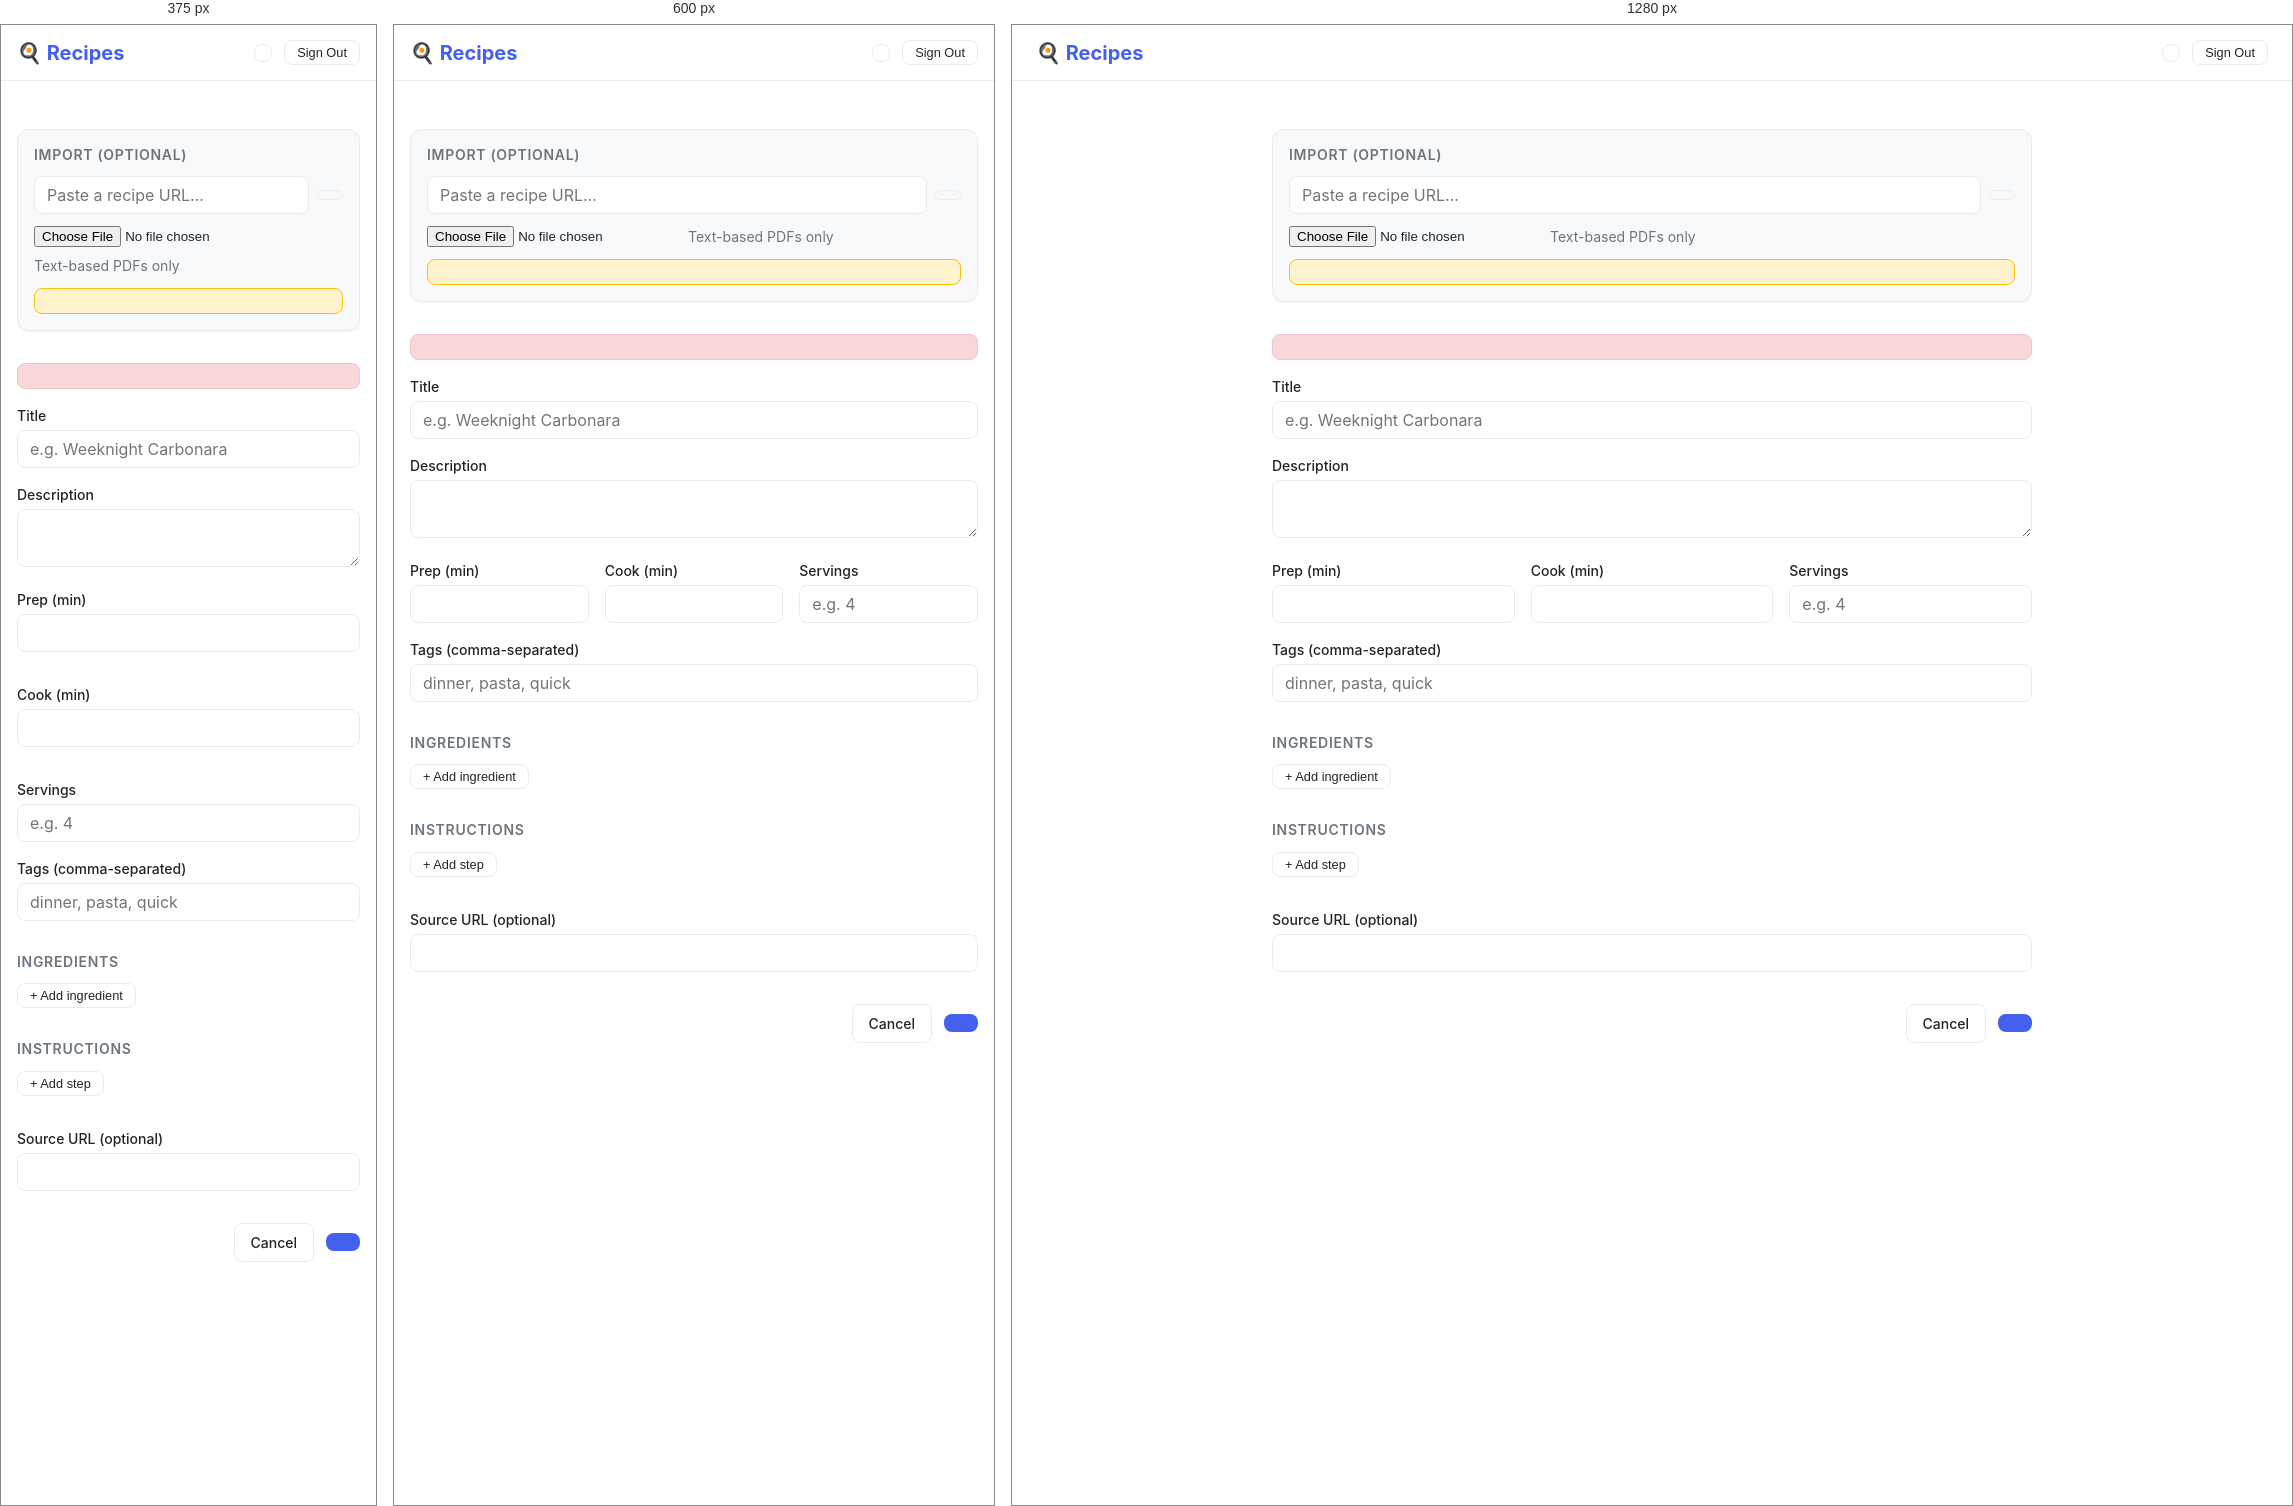
Rendered at 375 px, 600 px and 1280 px, left to right.

<!-- file: edit.html -->
<!DOCTYPE html>
<html lang="en" data-theme="system">
<head>
  <meta charset="UTF-8">
  <meta name="viewport" content="width=device-width, initial-scale=1.0">
  <title>Edit Recipe</title>
  <link rel="stylesheet" href="/css/tokens.css">
  <link rel="stylesheet" href="/css/base.css">
  <link rel="stylesheet" href="/css/components.css">
  <link rel="stylesheet" href="/css/pages.css">
  <script>
    const t = localStorage.getItem('theme') || 'system';
    document.documentElement.setAttribute('data-theme',
      t === 'system' ? (window.matchMedia('(prefers-color-scheme: dark)').matches ? 'dark' : 'light') : t);
  </script>
</head>
<body data-page="edit">

  <header class="app-header" x-data>
    <a href="/" class="app-logo">🍳 Recipes</a>
    <div class="header-actions">
      <button class="btn btn-ghost btn-icon" @click="$store.ui.toggleTheme()" title="Toggle dark mode">
        <span x-text="$store.ui.getEffectiveTheme() === 'dark' ? '☀️' : '🌙'"></span>
      </button>
      <button class="btn btn-ghost btn-sm" @click="$store.auth.logout()">Sign Out</button>
    </div>
  </header>

  <main class="page-content" x-data="editPage()" x-init="init()">
    <div class="edit-form">
      <h1 x-text="id ? 'Edit Recipe' : 'New Recipe'" style="margin-bottom:var(--space-6);"></h1>

      <!-- Import (create mode only) -->
      <div class="card form-section" x-show="!id" style="padding:var(--space-4);">
        <h2 class="recipe-section-title">Import (optional)</h2>
        <div class="import-row" style="margin-bottom:var(--space-3);">
          <input class="input" type="url" placeholder="Paste a recipe URL…" x-model="importUrlValue">
          <button class="btn btn-ghost btn-sm" @click="importUrl()" :disabled="importing">
            <span x-text="importing ? 'Importing…' : 'Import from URL'"></span>
          </button>
        </div>
        <div class="import-row">
          <input type="file" accept="application/pdf" x-ref="pdf" @change="importPdf($event)">
          <span class="text-muted" style="font-size:var(--text-sm);">Text-based PDFs only</span>
        </div>
        <div class="import-warning" x-show="importWarning" x-text="importWarning"></div>
      </div>

      <div x-show="error" class="auth-notice auth-notice--error" x-text="error"></div>

      <!-- Basics -->
      <div class="form-section">
        <div class="form-group">
          <label class="form-label">Title</label>
          <input class="input" type="text" x-model="form.title" placeholder="e.g. Weeknight Carbonara">
        </div>
        <div class="form-group">
          <label class="form-label">Description</label>
          <textarea class="input" rows="2" x-model="form.description"></textarea>
        </div>
        <div class="field-grid">
          <div class="form-group">
            <label class="form-label">Prep (min)</label>
            <input class="input" type="number" min="0" x-model.number="form.prep_time_minutes">
          </div>
          <div class="form-group">
            <label class="form-label">Cook (min)</label>
            <input class="input" type="number" min="0" x-model.number="form.cook_time_minutes">
          </div>
          <div class="form-group">
            <label class="form-label">Servings</label>
            <input class="input" type="text" x-model="form.servings" placeholder="e.g. 4">
          </div>
        </div>
        <div class="form-group">
          <label class="form-label">Tags (comma-separated)</label>
          <input class="input" type="text" x-model="form.tagsText" placeholder="dinner, pasta, quick">
        </div>
      </div>

      <!-- Ingredients -->
      <div class="form-section">
        <h2 class="recipe-section-title">Ingredients</h2>
        <template x-for="(ing, i) in form.ingredients" :key="i">
          <div class="line-row">
            <input class="input" type="text" x-model="form.ingredients[i]" placeholder="1 cup flour">
            <button class="btn btn-ghost btn-icon" @click="form.ingredients.splice(i, 1)" title="Remove">✕</button>
          </div>
        </template>
        <button class="btn btn-ghost btn-sm" @click="form.ingredients.push('')">+ Add ingredient</button>
      </div>

      <!-- Instructions -->
      <div class="form-section">
        <h2 class="recipe-section-title">Instructions</h2>
        <template x-for="(step, i) in form.instructions" :key="i">
          <div class="line-row">
            <span class="text-muted" style="padding-top:.5rem; min-width:1.5rem;" x-text="(i + 1) + '.'"></span>
            <textarea class="input" rows="2" x-model="form.instructions[i]"></textarea>
            <button class="btn btn-ghost btn-icon" @click="form.instructions.splice(i, 1)" title="Remove">✕</button>
          </div>
        </template>
        <button class="btn btn-ghost btn-sm" @click="form.instructions.push('')">+ Add step</button>
      </div>

      <div class="form-section">
        <div class="form-group">
          <label class="form-label">Source URL (optional)</label>
          <input class="input" type="url" x-model="form.source_url">
        </div>
      </div>

      <div class="header-actions" style="justify-content:flex-end;">
        <a class="btn btn-ghost" href="/">Cancel</a>
        <button class="btn btn-primary" @click="save()" :disabled="saving">
          <span x-text="saving ? 'Saving…' : 'Save Recipe'"></span>
        </button>
      </div>
    </div>
  </main>

  <div class="toast" x-data x-cloak x-show="$store.ui.toast" x-transition>
    <span class="toast-msg" x-text="$store.ui.toast?.msg"></span>
    <button class="toast-close" @click="$store.ui.dismissToast()">✕</button>
  </div>

  <script type="module" src="/js/app.js"></script>
</body>
</html>


/* @media block from css/base.css */
@media (max-width: 640px) {
  main { padding: var(--space-4); }
  .container { padding: 0 var(--space-4); }
}

/* @media block from css/components.css */
@media (max-width: 640px) {
  .app-header {
    padding: 0 var(--space-4);
  }

  .app-nav {
    padding: 0 var(--space-4);
  }
}

/* @media block from css/components.css */
@media (max-width: 640px) {
  .modal {
    padding: var(--space-4);
  }

  .split-row {
    display: flex !important;
    flex-wrap: wrap !important;
  }

  .split-row>* {
    flex: 1 1 auto;
  }
}

/* @media block from css/pages.css */
@media (max-width: 640px) { .recipe-columns { grid-template-columns: 1fr; } }

/* @media block from css/pages.css */
@media (max-width: 560px) { .field-grid { grid-template-columns: 1fr; } }